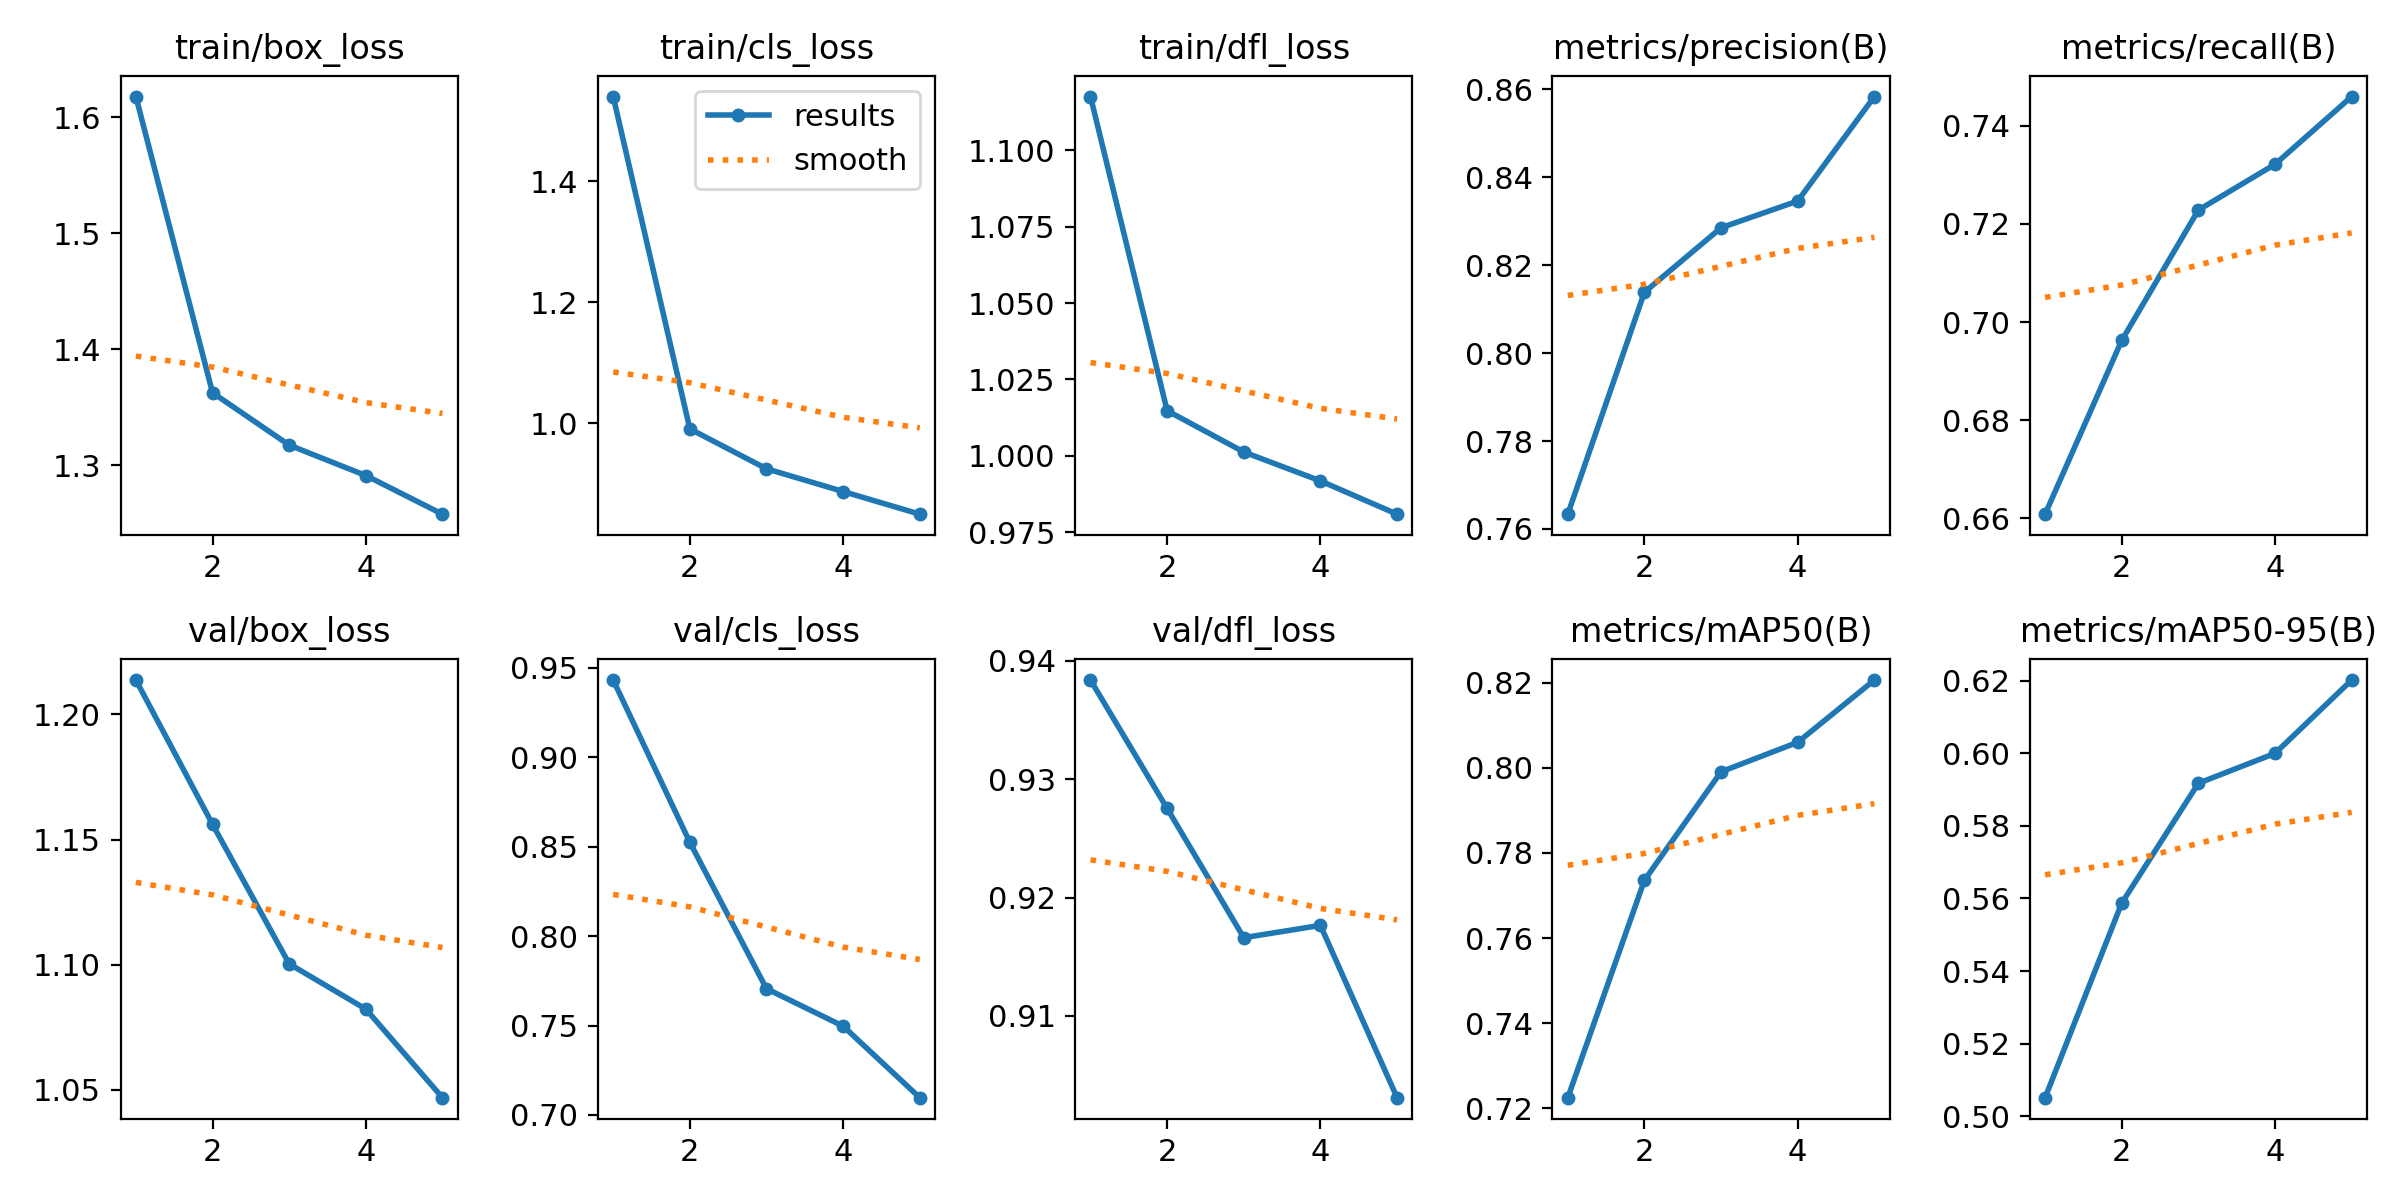

The file beside this chart, header and first rows:
epoch, time, train/box_loss, train/cls_loss, train/dfl_loss, metrics/precision(B), metrics/recall(B), metrics/mAP50(B), metrics/mAP50-95(B), val/box_loss, val/cls_loss, val/dfl_loss, lr/pg0, lr/pg1, lr/pg2
1, 97.18, 1.618, 1.54, 1.118, 0.7634, 0.6609, 0.7225, 0.5051, 1.214, 0.9432, 0.9384, 0.000554, 0.000554, 0.000554
2, 185, 1.363, 0.9904, 1.015, 0.8138, 0.6963, 0.7736, 0.5587, 1.156, 0.8524, 0.9275, 0.00089, 0.00089, 0.00089
3, 270.9, 1.318, 0.9245, 1.001, 0.8285, 0.7228, 0.7991, 0.5918, 1.1, 0.7706, 0.9166, 0.001006, 0.001006, 0.001006
4, 356.9, 1.291, 0.8869, 0.9918, 0.8346, 0.7321, 0.806, 0.6, 1.082, 0.7496, 0.9176, 0.0006768, 0.0006768, 0.0006768
5, 443, 1.258, 0.8495, 0.9809, 0.8584, 0.7459, 0.8206, 0.6202, 1.047, 0.7097, 0.9031, 0.0003467, 0.0003467, 0.0003467
